Run: headless pygame with SDL's dummy video driver; simulated clock (each Clock.tick advances the game by its frame time, no real sleeping); random seed 0; keys injected as events and as key.get_pressed() state; no mouse input.
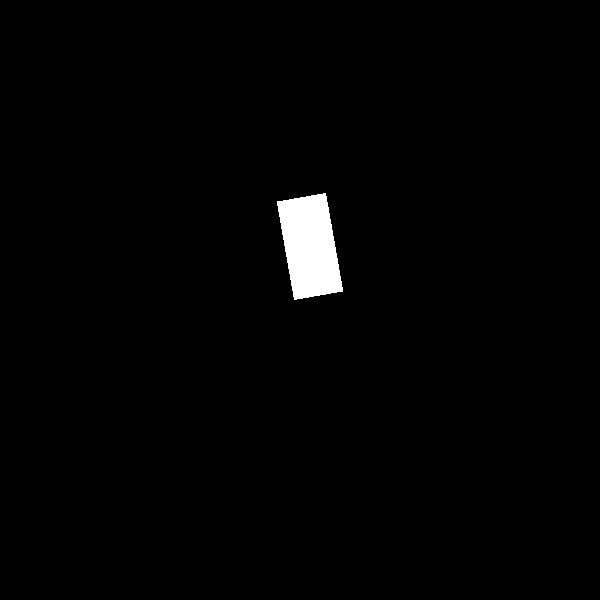
Frame 1 of 4 · flips 1–60 · no input
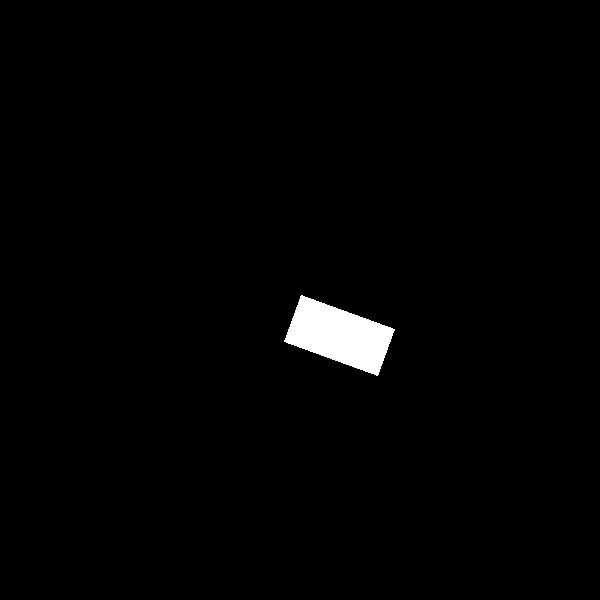
Frame 2 of 4 · flips 61–180 · tapped SPACE, RETURN · held RIGHT (→), D
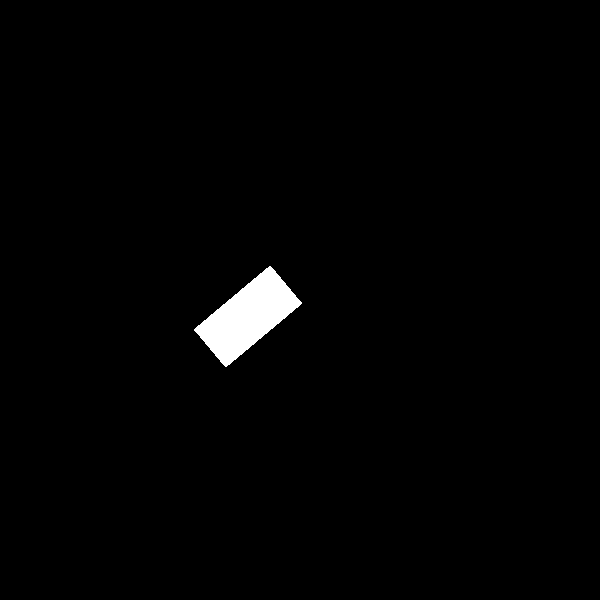
Frame 3 of 4 · flips 181–300 · held DOWN (↓), S
Frame 4 of 4 · flips 301–420 · held LEFT (←), A, UP (↑), W · screen same as frame 1, image omitted

The pygame program that drew these frames:

import pygame, math, sys
from pygame.locals import *
 
Blue = (0,0,255)
Black = (0, 0, 0) 
Green = (0,255,0)
White = (255,255,255)
  
pygame.init()
DISPLAYSURF = pygame.display.set_mode((600, 600))
pygame.display.set_caption('Sailing!')
  
FPS = 30
fpsClock = pygame.time.Clock()
  
Sail = pygame.Surface([100,50])
Sail.set_colorkey(Black)
Sail.fill(White)
  
degrees = 0

x = 300
y = 300

def blitRotate(surf, image, pos, originPos, angle):

    # calcaulate the axis aligned bounding box of the rotated image
    w, h         = image.get_size()
    sin_a, cos_a = math.sin(math.radians(angle)), math.cos(math.radians(angle)) 
    min_x, min_y = min([0, sin_a*h, cos_a*w, sin_a*h + cos_a*w]), max([0, sin_a*w, -cos_a*h, sin_a*w - cos_a*h])

    # calculate the translation of the pivot 
    pivot        = pygame.math.Vector2(originPos[0], -originPos[1])
    pivot_rotate = pivot.rotate(angle)
    pivot_move   = pivot_rotate - pivot

    # calculate the upper left origin of the rotated image
    origin = (pos[0] - originPos[0] + min_x - pivot_move[0], pos[1] - originPos[1] - min_y + pivot_move[1])

    # get a rotated image
    rotated_image = pygame.transform.rotate(image, angle)

    # rotate and blit the image
    surf.blit(rotated_image, origin)

while True:
    for event in pygame.event.get():
        if event.type == QUIT:
            pygame.quit()
            sys.exit()

    DISPLAYSURF.fill(Black)
    blitRotate(DISPLAYSURF, Sail, (x, y), (0, 5), degrees)   
    pygame.display.flip()
    fpsClock.tick(FPS)
    degrees += 20
